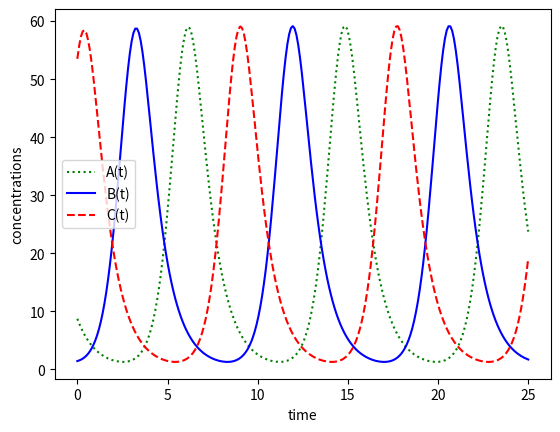

The script that saved this image:
import numpy as np
from scipy.integrate import odeint
import matplotlib.pyplot as plt

# function that returns dZ/dt
def model(Z,t,alpha, alpha0, beta, n):
    a = Z[0]
    b = Z[1]
    c = Z[2]
    A = Z[3]
    B = Z[4]
    C = Z[5]
    
    # mRNAs
    dadt = alpha/(1 + C**n) + alpha0 - a
    dbdt = alpha/(1 + A**n) + alpha0 - b
    dcdt = alpha/(1 + B**n) + alpha0 - c
    
    # proteins
    dAdt = - beta * (A - a)
    dBdt = - beta * (B - b)
    dCdt = - beta * (C - c)
    
    
    dzdt = [dadt, dbdt, dcdt, dAdt, dBdt, dCdt]
    
    return dzdt

# initial condition
#Z0 = [10,0,0,0,0,0]
Z0 = [ 7.02028482, 1.57288111, 58.50876295, 8.69333201, 1.40155783, 53.49915358]

# number of time points
t_end = 25
n = t_end * 10

# time points
t = np.linspace(0, t_end, n)


alpha = 216
alpha0 = 0.001 * alpha
n = 2
beta = 5

params= (alpha, alpha0, beta, n)

Z = odeint(model, Z0, t, args=params)
A = Z[:,3]
B = Z[:,4]
C = Z[:,5]

# plot results
fig = plt.figure()
ax = fig.add_subplot(111)
ax.plot(t,A,'g:',label='A(t)')
ax.plot(t,B,'b-',label='B(t)')
ax.plot(t,C,'r--',label='C(t)')
ax.set_ylabel('concentrations')
ax.set_xlabel('time')
ax.legend(loc='best')
plt.show()

##################
##################
#################




